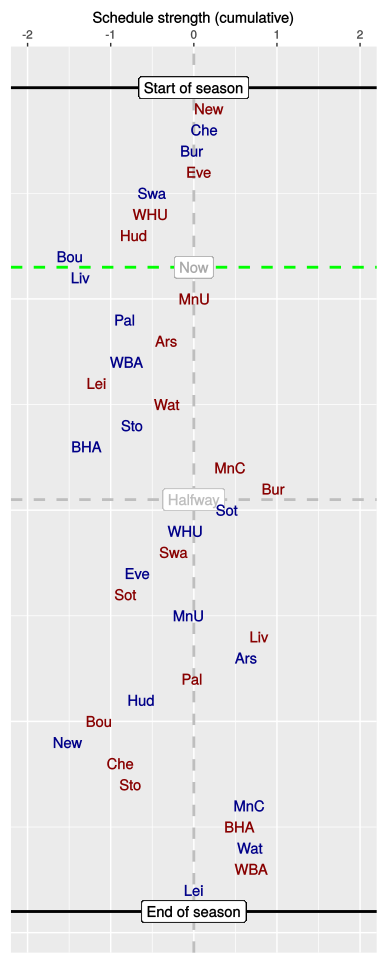

Values plotted in this chart, from the file beside it:
, HA, vs, played, sched, cumulative
1, A, New, 1, 0.18, 0.18
2, H, Che, 1, -0.05, 0.13
3, H, Bur, 1, -0.15, -0.02
4, A, Eve, 1, 0.08, 0.06
5, H, Swa, 1, -0.57, -0.5
6, A, WHU, 1, -0.02, -0.52
7, A, Hud, 1, -0.2, -0.72
8, H, Bou, 1, -0.77, -1.49
9, H, Liv, 0, 0.13, -1.36
10, A, MnU, 0, 1.38, 0.01
11, H, Pal, 0, -0.84, -0.83
12, A, Ars, 0, 0.5, -0.33
13, H, WBA, 0, -0.48, -0.81
14, A, Lei, 0, -0.36, -1.17
15, A, Wat, 0, 0.85, -0.32
16, H, Sto, 0, -0.42, -0.74
17, H, BHA, 0, -0.56, -1.29
18, A, MnC, 0, 1.74, 0.44
19, A, Bur, 0, 0.52, 0.96
20, H, Sot, 0, -0.57, 0.4
21, H, WHU, 0, -0.5, -0.1
22, A, Swa, 0, -0.14, -0.24
23, H, Eve, 0, -0.44, -0.68
24, A, Sot, 0, -0.14, -0.82
25, H, MnU, 0, 0.76, -0.06
26, A, Liv, 0, 0.84, 0.79
27, H, Ars, 0, -0.16, 0.63
28, A, Pal, 0, -0.65, -0.02
29, H, Hud, 0, -0.6, -0.63
30, A, Bou, 0, -0.52, -1.14
31, H, New, 0, -0.38, -1.52
32, A, Che, 0, 0.64, -0.88
33, A, Sto, 0, 0.12, -0.76
34, H, MnC, 0, 1.43, 0.67
35, A, BHA, 0, -0.12, 0.55
36, H, Wat, 0, 0.13, 0.68
37, A, WBA, 0, 0.01, 0.69
38, H, Lei, 0, -0.69, 0
